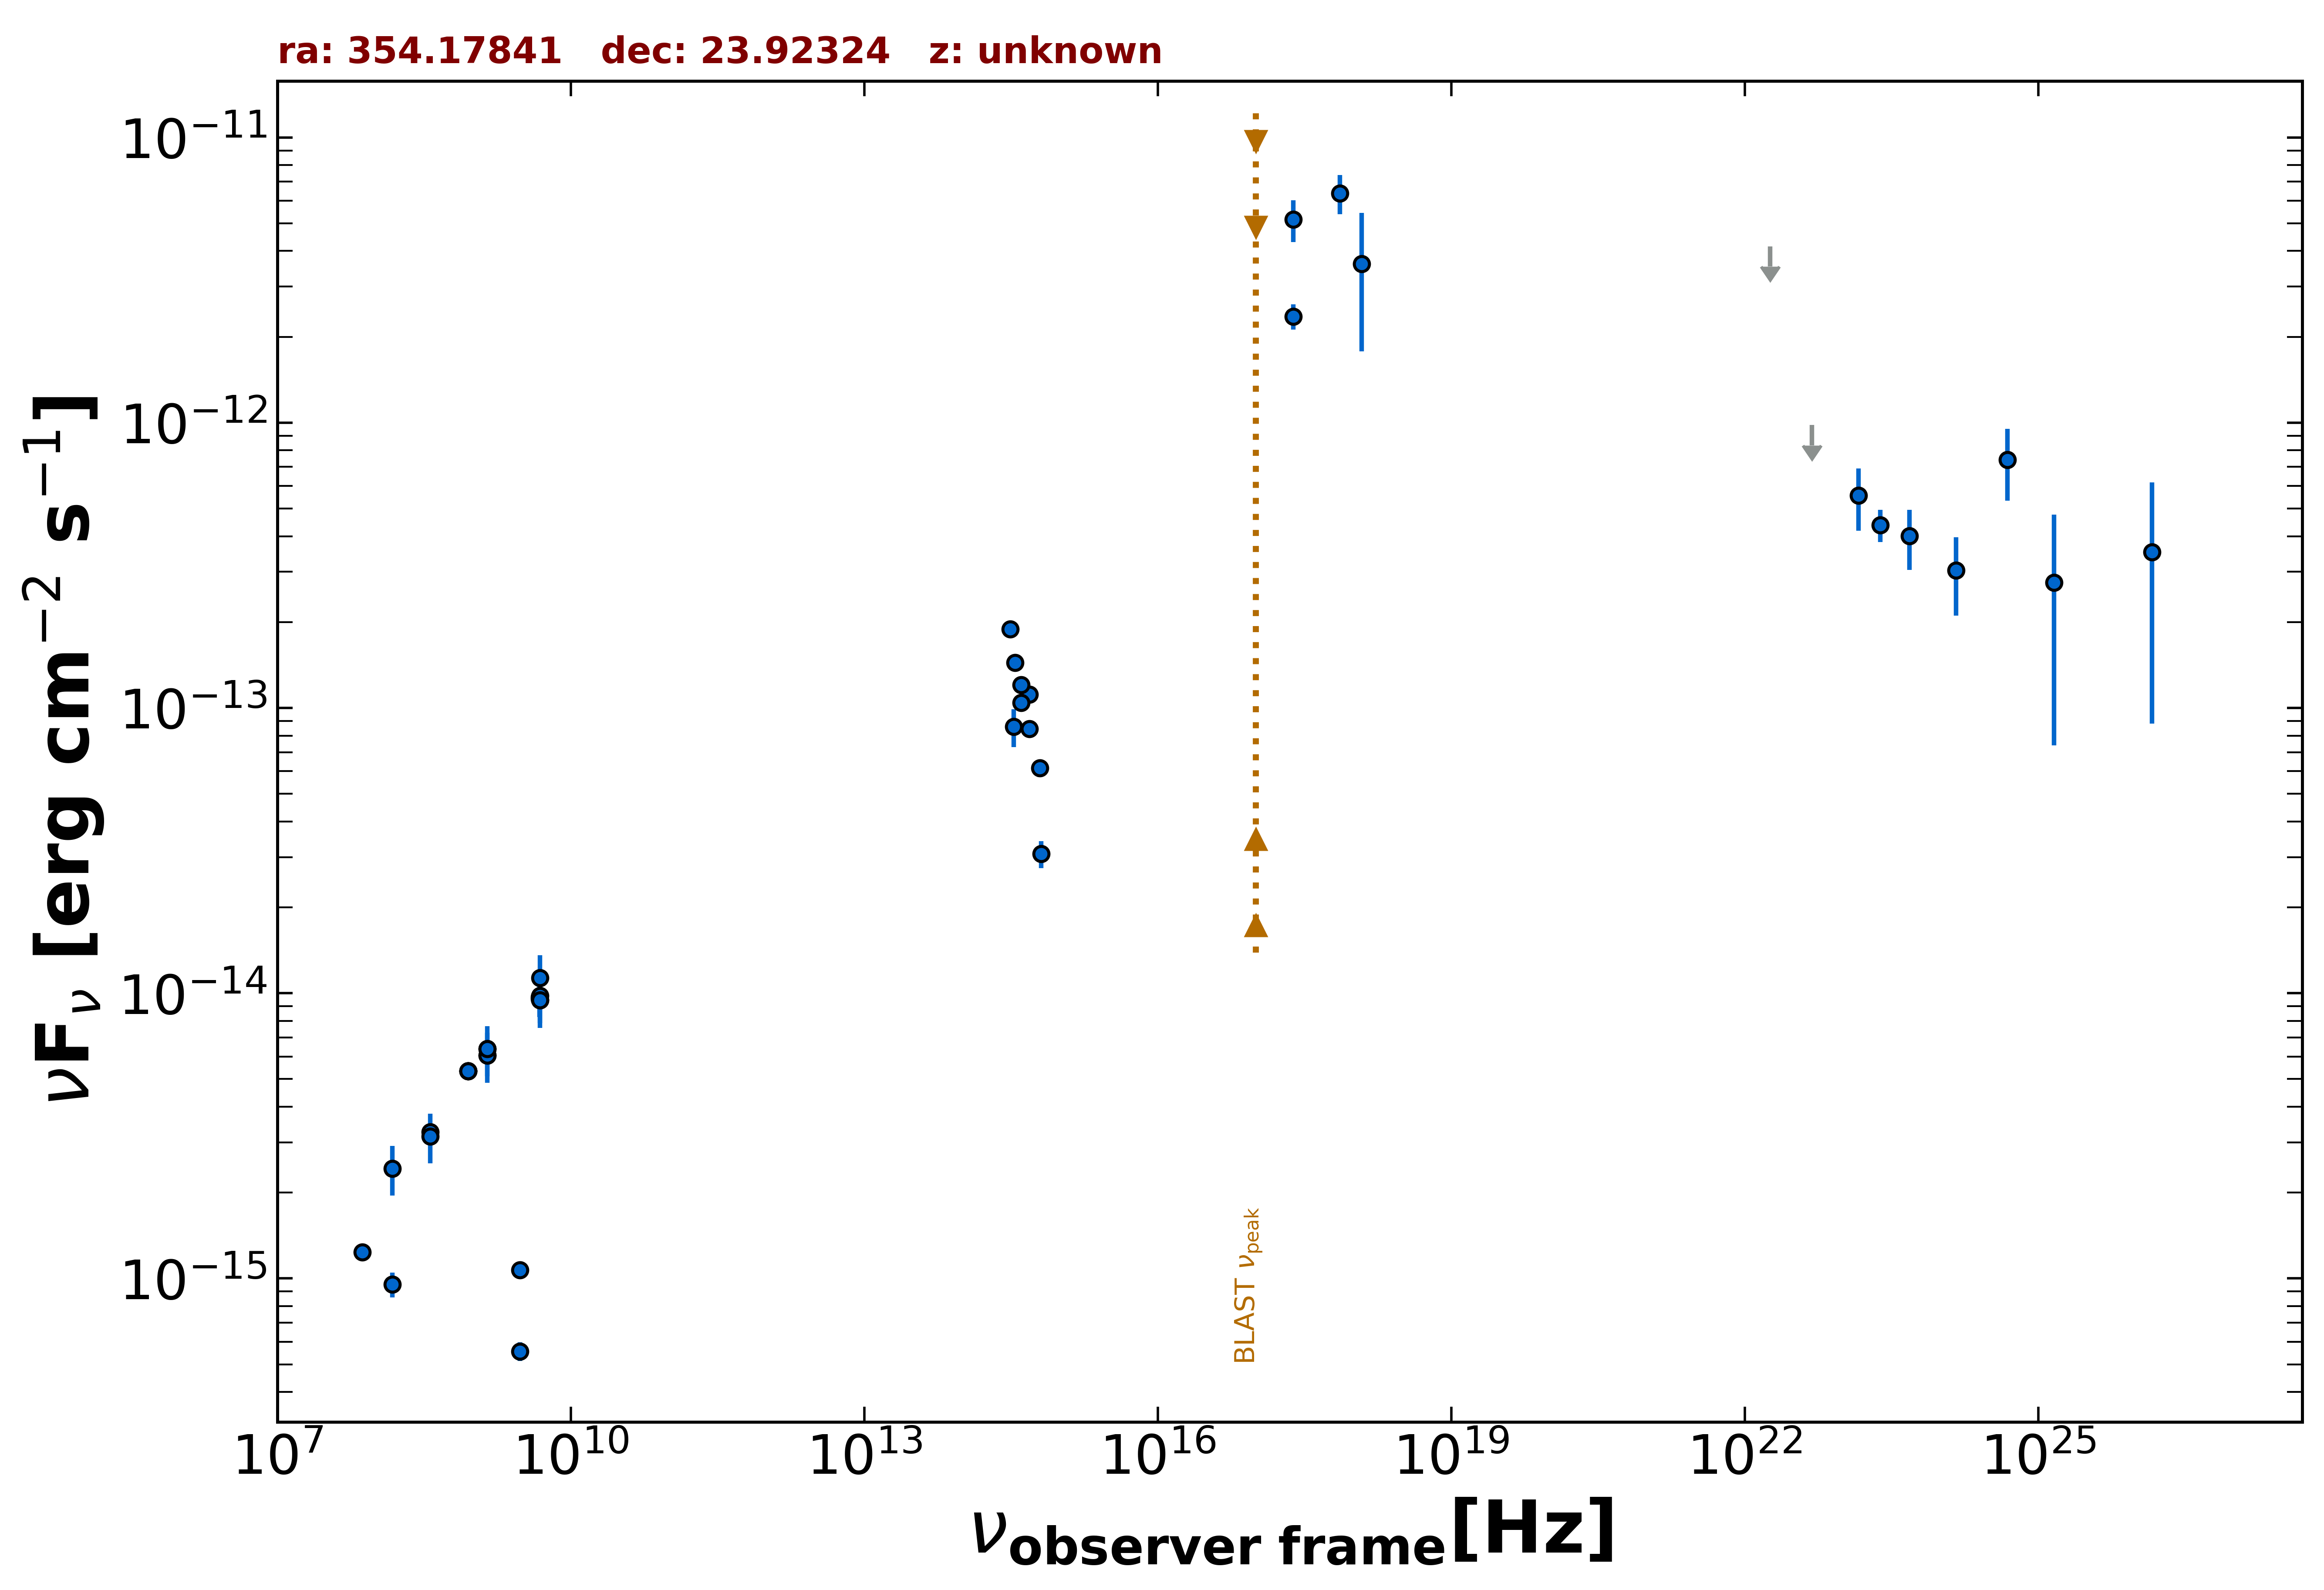

The table this chart was drawn from, first rows:
freq., flux, err_flux, MJD_start, MJD_end, flag, catalog, reference
1.400e+09, 6.062e-15, 2.200e-16, 55000, 55000, , NVSS, Condon et al. 1998  AJ  115  1693
8.870e+08, 5.343e-15, 3.785e-16, 55000, 55000, , RACS, Hale et al. 2021  PASA  38  e058
8.870e+08, 5.343e-15, 3.785e-16, 55000, 55000, , RACS, Hale et al. 2021  PASA  38  e058
8.870e+08, 5.343e-15, 3.785e-16, 55000, 55000, , RACS, Hale et al. 2021  PASA  38  e058
8.870e+08, 5.343e-15, 3.785e-16, 55000, 55000, , RACS, Hale et al. 2021  PASA  38  e058
3.000e+09, 1.071e-15, 7.370e-17, 55000, 55000, , VLASSQL, Gordon et al. 2021  ApJS  255  30
3.000e+09, 5.558e-16, 4.205e-17, 55000, 55000, , VLASSQL, Gordon et al. 2021  ApJS  255  30
2.418e+17, 5.159e-12, 8.690e-13, 55000, 55000, , XMMSL2, Saxton et al. 2008  A&A  480  611
7.253e+17, 6.380e-12, 9.980e-13, 55000, 55000, , XMMSL2, Saxton et al. 2008  A&A  480  611
1.209e+18, 3.606e-12, 1.827e-12, 55000, 55000, , XMMSL2, Saxton et al. 2008  A&A  480  611
2.418e+17, 2.359e-12, 2.365e-13, 55000, 55000, , RASS, Boller et al. 2016  A&A  103  1
1.500e+08, 9.527e-16, 9.535e-17, 55000, 55000, , TGSS150, Intema et al. 2017  A&A  598  A781
7.400e+07, 1.236e-15, 7.400e-17, 55000, 55000, , VLSSR, Lane et al. 2014  MNRAS  440 327
4.800e+09, 9.696e-15, 8.640e-16, 55000, 55000, , GB6, Gregory et al. 1996  ApJS  103  427
4.800e+09, 9.552e-15, 1.297e-15, 55000, 55000, , GB87, Gregory et al. 1992  VizieR  VIII/14/j20…
4.850e+09, 9.457e-15, 0.000e+00, 55000, 55000, , NORTH20, White and Becker  1992  ApJS  79  331
1.400e+09, 6.384e-15, 0.000e+00, 55000, 55000, , NORTH20, White and Becker  1992  ApJS  79  331
3.650e+08, 3.259e-15, 0.000e+00, 55000, 55000, , NORTH20, White and Becker  1992  ApJS  79  331
6.233e+14, 6.147e-14, 4.355e-15, 55000, 55000, , PanSTARRS, Flewelling et al. 2020  ApJS  251  7
4.859e+14, 1.117e-13, 6.000e-15, 55000, 55000, , PanSTARRS, Flewelling et al. 2020  ApJS  251  7
3.987e+14, 1.206e-13, 2.850e-15, 55000, 55000, , PanSTARRS, Flewelling et al. 2020  ApJS  251  7
3.462e+14, 1.441e-13, 6.150e-15, 55000, 55000, , PanSTARRS, Flewelling et al. 2020  ApJS  251  7
3.116e+14, 1.887e-13, 8.900e-15, 55000, 55000, , PanSTARRS, Flewelling et al. 2020  ApJS  251  7
6.443e+14, 3.077e-14, 3.320e-15, 55000, 55000, , SDSS, Abolfathi et al. 2018  ApJS  235  42
4.876e+14, 8.453e-14, 3.500e-15, 55000, 55000, , SDSS, Abolfathi et al. 2018  ApJS  235  42
4.014e+14, 1.044e-13, 4.250e-15, 55000, 55000, , SDSS, Abolfathi et al. 2018  ApJS  235  42
3.382e+14, 8.603e-14, 1.310e-14, 55000, 55000, , SDSS, Abolfathi et al. 2018  ApJS  235  42
2.418e+23, 4.383e-13, 5.685e-14, 55000, 55000, , 4FGL-DR3, The Fermi-LAT Collaboration 2022  arXiv:…
1.813e+22, 4.151e-12, 0.000e+00, 55000, 55000, UL, 4FGL-DR3, The Fermi-LAT Collaboration 2022  arXiv:…
4.835e+22, 9.805e-13, 0.000e+00, 55000, 55000, UL, 4FGL-DR3, The Fermi-LAT Collaboration 2022  arXiv:…
1.451e+23, 5.551e-13, 1.369e-13, 55000, 55000, , 4FGL-DR3, The Fermi-LAT Collaboration 2022  arXiv:…
4.835e+23, 4.001e-13, 9.530e-14, 55000, 55000, , 4FGL-DR3, The Fermi-LAT Collaboration 2022  arXiv:…
1.451e+24, 3.038e-13, 9.300e-14, 55000, 55000, , 4FGL-DR3, The Fermi-LAT Collaboration 2022  arXiv:…
4.835e+24, 7.414e-13, 2.093e-13, 55000, 55000, , 4FGL-DR3, The Fermi-LAT Collaboration 2022  arXiv:…
1.451e+25, 2.752e-13, 2.012e-13, 55000, 55000, , 4FGL-DR3, The Fermi-LAT Collaboration 2022  arXiv:…
1.451e+26, 3.525e-13, 2.643e-13, 55000, 55000, , 4FGL-DR3, The Fermi-LAT Collaboration 2022  arXiv:…
4.850e+09, 9.797e-15, 1.942e-15, 55000, 55000, , SPECFINDV3, Stein et al.  2021  A&A  655  A17
4.850e+09, 1.130e-14, 2.280e-15, 55000, 55000, , SPECFINDV3, Stein et al.  2021  A&A  655  A17
4.850e+09, 9.458e-15, 1.892e-15, 55000, 55000, , SPECFINDV3, Stein et al.  2021  A&A  655  A17
3.650e+08, 3.154e-15, 6.205e-16, 55000, 55000, , SPECFINDV3, Stein et al.  2021  A&A  655  A17
1.400e+09, 6.062e-15, 1.218e-15, 55000, 55000, , SPECFINDV3, Stein et al.  2021  A&A  655  A17
1.400e+09, 6.384e-15, 1.274e-15, 55000, 55000, , SPECFINDV3, Stein et al.  2021  A&A  655  A17
1.500e+08, 2.430e-15, 4.800e-16, 55000, 55000, , SPECFINDV3, Stein et al.  2021  A&A  655  A17
